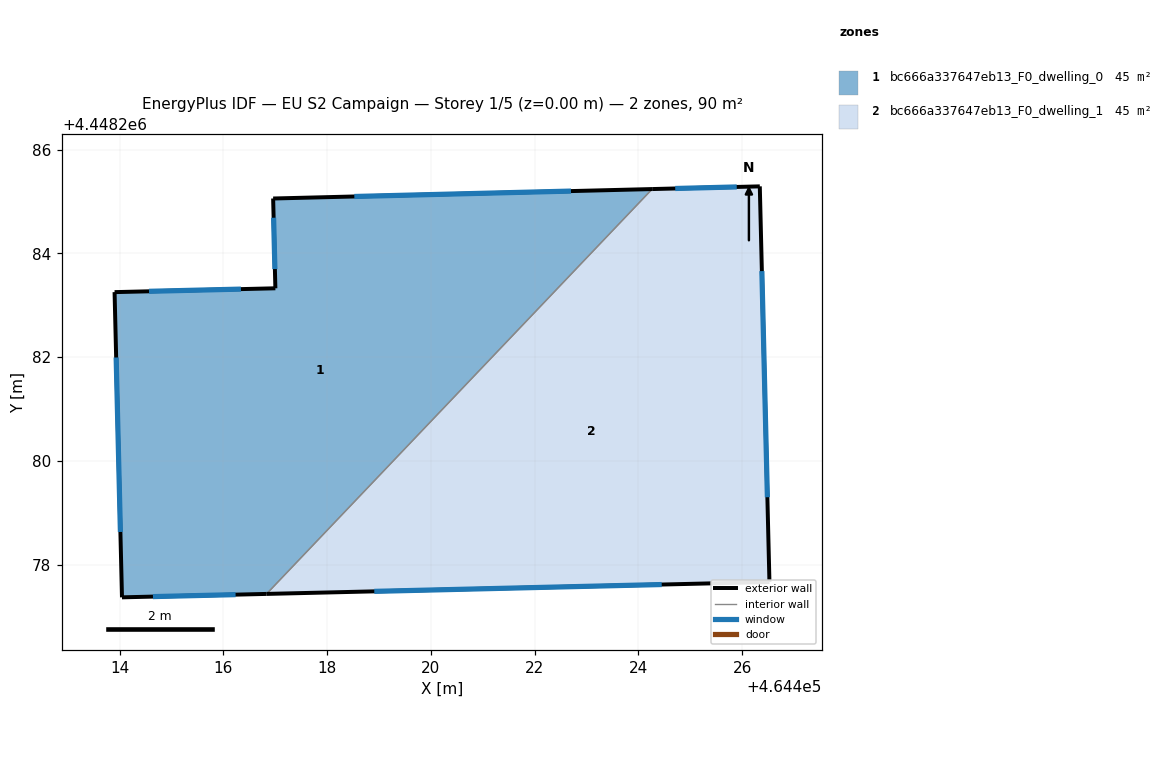
=== STOREY PLAN SPEC (per zone: floor XY polygon, exterior-wall plan segments, windows/doors) ===
zone 1: bc666a337647eb13_F0_dwelling_0  (44.9 m²)
  floor: (464424.27, 4448285.24) (464416.83, 4448277.44) (464414.04, 4448277.37) (464413.90, 4448283.25) (464417.00, 4448283.33) (464416.96, 4448285.06)
  exterior wall: (464413.90, 4448283.25) – (464414.04, 4448277.37)  [5.9 m]
    window: (464413.93, 4448281.99) – (464414.01, 4448278.63)  [5.8 m²]
  exterior wall: (464417.00, 4448283.33) – (464413.90, 4448283.25)  [3.1 m]
    window: (464416.34, 4448283.31) – (464414.56, 4448283.27)  [3.0 m²]
  exterior wall: (464416.96, 4448285.06) – (464417.00, 4448283.33)  [1.7 m]
    window: (464416.97, 4448284.69) – (464416.99, 4448283.70)  [1.7 m²]
  exterior wall: (464424.27, 4448285.24) – (464416.96, 4448285.06)  [7.3 m]
    window: (464422.70, 4448285.20) – (464418.52, 4448285.10)  [7.2 m²]
  exterior wall: (464414.04, 4448277.37) – (464416.83, 4448277.44)  [2.8 m]
    window: (464414.64, 4448277.38) – (464416.23, 4448277.42)  [2.7 m²]
  interior walls: 1
zone 2: bc666a337647eb13_F0_dwelling_1  (44.9 m²)
  floor: (464426.34, 4448285.29) (464426.53, 4448277.67) (464416.83, 4448277.44) (464424.27, 4448285.24)
  exterior wall: (464426.34, 4448285.29) – (464424.27, 4448285.24)  [2.1 m]
    window: (464425.90, 4448285.28) – (464424.71, 4448285.25)  [2.0 m²]
  exterior wall: (464426.53, 4448277.67) – (464426.34, 4448285.29)  [7.6 m]
    window: (464426.49, 4448279.30) – (464426.38, 4448283.66)  [7.5 m²]
  exterior wall: (464416.83, 4448277.44) – (464426.53, 4448277.67)  [9.7 m]
    window: (464418.91, 4448277.49) – (464424.45, 4448277.62)  [9.5 m²]
  interior walls: 1

=== DERIVED (storey summary) ===
Building: EU S2 Campaign
Storey: 1 of 5  (floor level z = 0.00 m)
Storey gross floor area: 89.8 m²
Zones on this storey: 2
  - bc666a337647eb13_F0_dwelling_0: floor 44.9 m²; exterior wall 20.8 m (62.4 m²); 5 window(s) 20.4 m²; WWR 32.7%
  - bc666a337647eb13_F0_dwelling_1: floor 44.9 m²; exterior wall 19.4 m (58.2 m²); 3 window(s) 19.0 m²; WWR 32.7%
Zone adjacency (shared interzone walls):
  - bc666a337647eb13_F0_dwelling_0 ↔ bc666a337647eb13_F0_dwelling_1